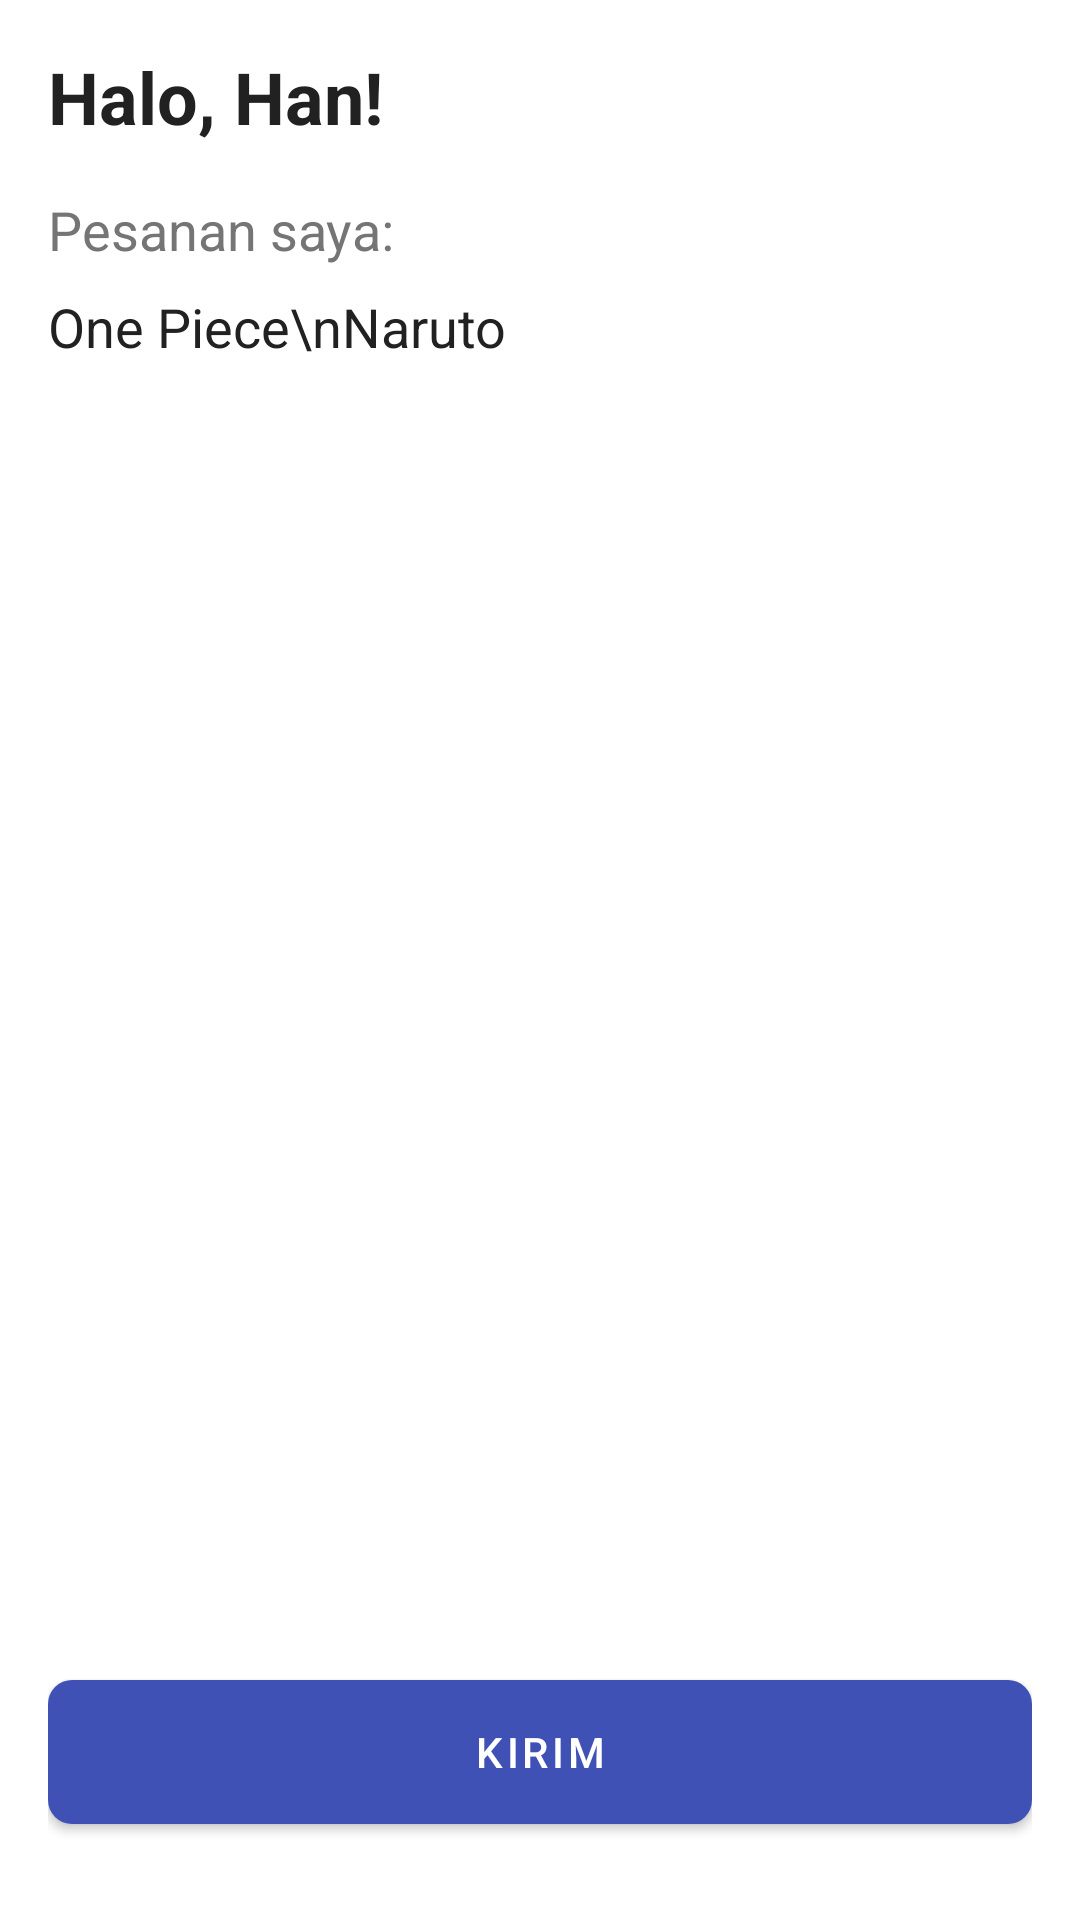

Reconstruct the res/layout file that produces this screen, plus the resources it refers to.
<!-- AndroidManifest.xml: application theme Theme.PesanKomik -->
<!-- res/layout/fragment_order.xml -->
<?xml version="1.0" encoding="utf-8"?>
<androidx.constraintlayout.widget.ConstraintLayout
    xmlns:android="http://schemas.android.com/apk/res/android"
    xmlns:app="http://schemas.android.com/apk/res-auto"
    xmlns:tools="http://schemas.android.com/tools"
    android:layout_width="match_parent"
    android:layout_height="match_parent"
    android:padding="16dp"
    tools:context=".OrderFragment">

    <TextView
        android:id="@+id/tv_halo"
        android:layout_width="wrap_content"
        android:layout_height="wrap_content"
        android:text="Halo, Han!"
        android:textSize="24sp"
        android:textStyle="bold"
        android:textColor="@color/text_primary"
        app:layout_constraintTop_toTopOf="parent"
        app:layout_constraintStart_toStartOf="parent" />

    <TextView
        android:id="@+id/tv_pesanan_title"
        android:layout_width="wrap_content"
        android:layout_height="wrap_content"
        android:text="Pesanan saya:"
        android:textSize="18sp"
        android:textColor="@color/text_secondary"
        android:layout_marginTop="16dp"
        app:layout_constraintTop_toBottomOf="@id/tv_halo"
        app:layout_constraintStart_toStartOf="parent" />

    <TextView
        android:id="@+id/tv_daftar_pesanan"
        android:layout_width="wrap_content"
        android:layout_height="wrap_content"
        android:text="One Piece\nNaruto"
        android:textSize="18sp"
        android:textColor="@color/text_primary"
        android:lineSpacingExtra="8dp"
        android:layout_marginTop="8dp"
        app:layout_constraintTop_toBottomOf="@id/tv_pesanan_title"
        app:layout_constraintStart_toStartOf="parent" />


    <com.google.android.material.button.MaterialButton
        android:id="@+id/btn_kirim"
        android:layout_width="match_parent"
        android:layout_height="wrap_content"
        android:text="Kirim"
        style="@style/PrimaryButton"
        app:layout_constraintBottom_toBottomOf="parent"
        app:layout_constraintStart_toStartOf="parent"
        app:layout_constraintEnd_toEndOf="parent"
        android:layout_marginBottom="16dp"/>

</androidx.constraintlayout.widget.ConstraintLayout>
<!-- resources referenced by this layout -->
<resources>
  <color name="text_primary">#212121</color>
  <color name="text_secondary">#757575</color>
  <style name="PrimaryButton" parent="Widget.MaterialComponents.Button">
          <item name="android:layout_height">56dp</item> <item name="cornerRadius">8dp</item> <item name="android:insetTop">0dp</item>
          <item name="android:insetBottom">0dp</item>
      </style>
  <style name="Theme.PesanKomik" parent="Base.Theme.PesanKomik" />
  <style name="Base.Theme.PesanKomik" parent="Theme.MaterialComponents.Light.NoActionBar">
  
          <item name="colorPrimary">@color/primary</item>
          <item name="colorPrimaryVariant">@color/primary_dark</item>
          <item name="colorOnPrimary">@color/white</item>
  
          <item name="colorSecondary">@color/accent</item>
          <item name="colorOnSecondary">@color/black</item>
  
          <item name="android:windowBackground">@color/background</item>
  
          <item name="android:statusBarColor">?attr/colorPrimaryVariant</item>
      </style>
  <color name="primary">#3F51B5</color>
  <color name="primary_dark">#303F9F</color>
  <color name="white">#FFFFFFFF</color>
  <color name="accent">#FF4081</color>
  <color name="black">#FF000000</color>
  <color name="background">#FFFFFF</color>
</resources>
